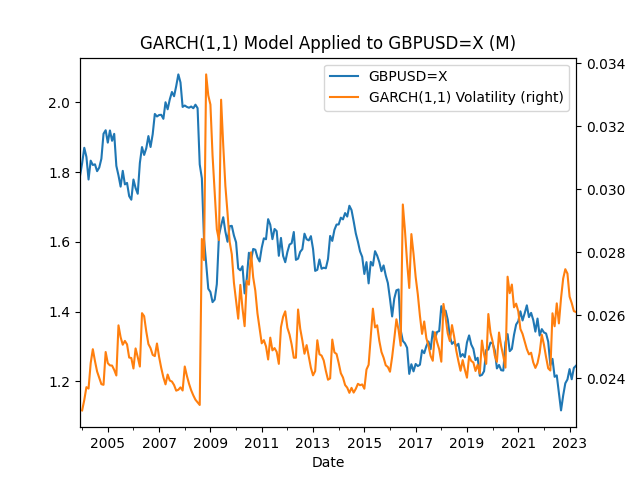

Source data for this figure (header and first rows):
Date, GBPUSD=X, GARCH(1,1) Volatility
2003-12-31, 1.789, 
2004-01-31, 1.825, 0.02298
2004-02-29, 1.87, 0.02331
2004-03-31, 1.843, 0.02371
2004-04-30, 1.779, 0.02367
2004-05-31, 1.833, 0.02448
2004-06-30, 1.82, 0.02492
2004-07-31, 1.822, 0.02454
2004-08-31, 1.802, 0.02421
2004-09-30, 1.813, 0.02401
2004-10-31, 1.838, 0.02381
2004-11-30, 1.91, 0.02379
2004-12-31, 1.92, 0.02483
2005-01-31, 1.884, 0.02448
2005-02-28, 1.919, 0.02441
2005-03-31, 1.89, 0.0244
2005-04-30, 1.909, 0.02426
2005-05-31, 1.818, 0.02408
2005-06-30, 1.79, 0.02568
2005-07-31, 1.758, 0.0253
2005-08-31, 1.803, 0.02506
2005-09-30, 1.765, 0.02518
2005-10-31, 1.769, 0.02507
2005-11-30, 1.731, 0.02465
2005-12-31, 1.721, 0.02464
2006-01-31, 1.779, 0.02431
2006-02-28, 1.754, 0.02494
2006-03-31, 1.738, 0.02467
2006-04-30, 1.826, 0.02437
2006-05-31, 1.872, 0.02606
2006-06-30, 1.849, 0.02597
2006-07-31, 1.868, 0.02548
2006-08-31, 1.903, 0.02508
2006-09-30, 1.872, 0.02495
2006-10-31, 1.908, 0.02474
2006-11-30, 1.966, 0.0247
2006-12-31, 1.959, 0.0251
2007-01-31, 1.963, 0.02467
2007-02-28, 1.964, 0.02432
2007-03-31, 1.953, 0.02403
2007-04-30, 2.0, 0.0238
2007-05-31, 1.98, 0.02411
2007-06-30, 2.008, 0.02392
2007-07-31, 2.029, 0.02389
2007-08-31, 2.017, 0.02378
2007-09-30, 2.046, 0.0236
2007-10-31, 2.08, 0.02363
2007-11-30, 2.057, 0.02371
2007-12-31, 1.987, 0.02361
2008-01-31, 1.991, 0.02437
2008-02-29, 1.987, 0.02407
2008-03-31, 1.984, 0.02382
2008-04-30, 1.988, 0.02362
2008-05-31, 1.983, 0.02345
2008-06-30, 1.993, 0.02332
2008-07-31, 1.983, 0.02323
2008-08-31, 1.822, 0.02315
2008-09-30, 1.782, 0.02842
2008-10-31, 1.607, 0.02775
2008-11-30, 1.539, 0.03364
... 173 more rows
